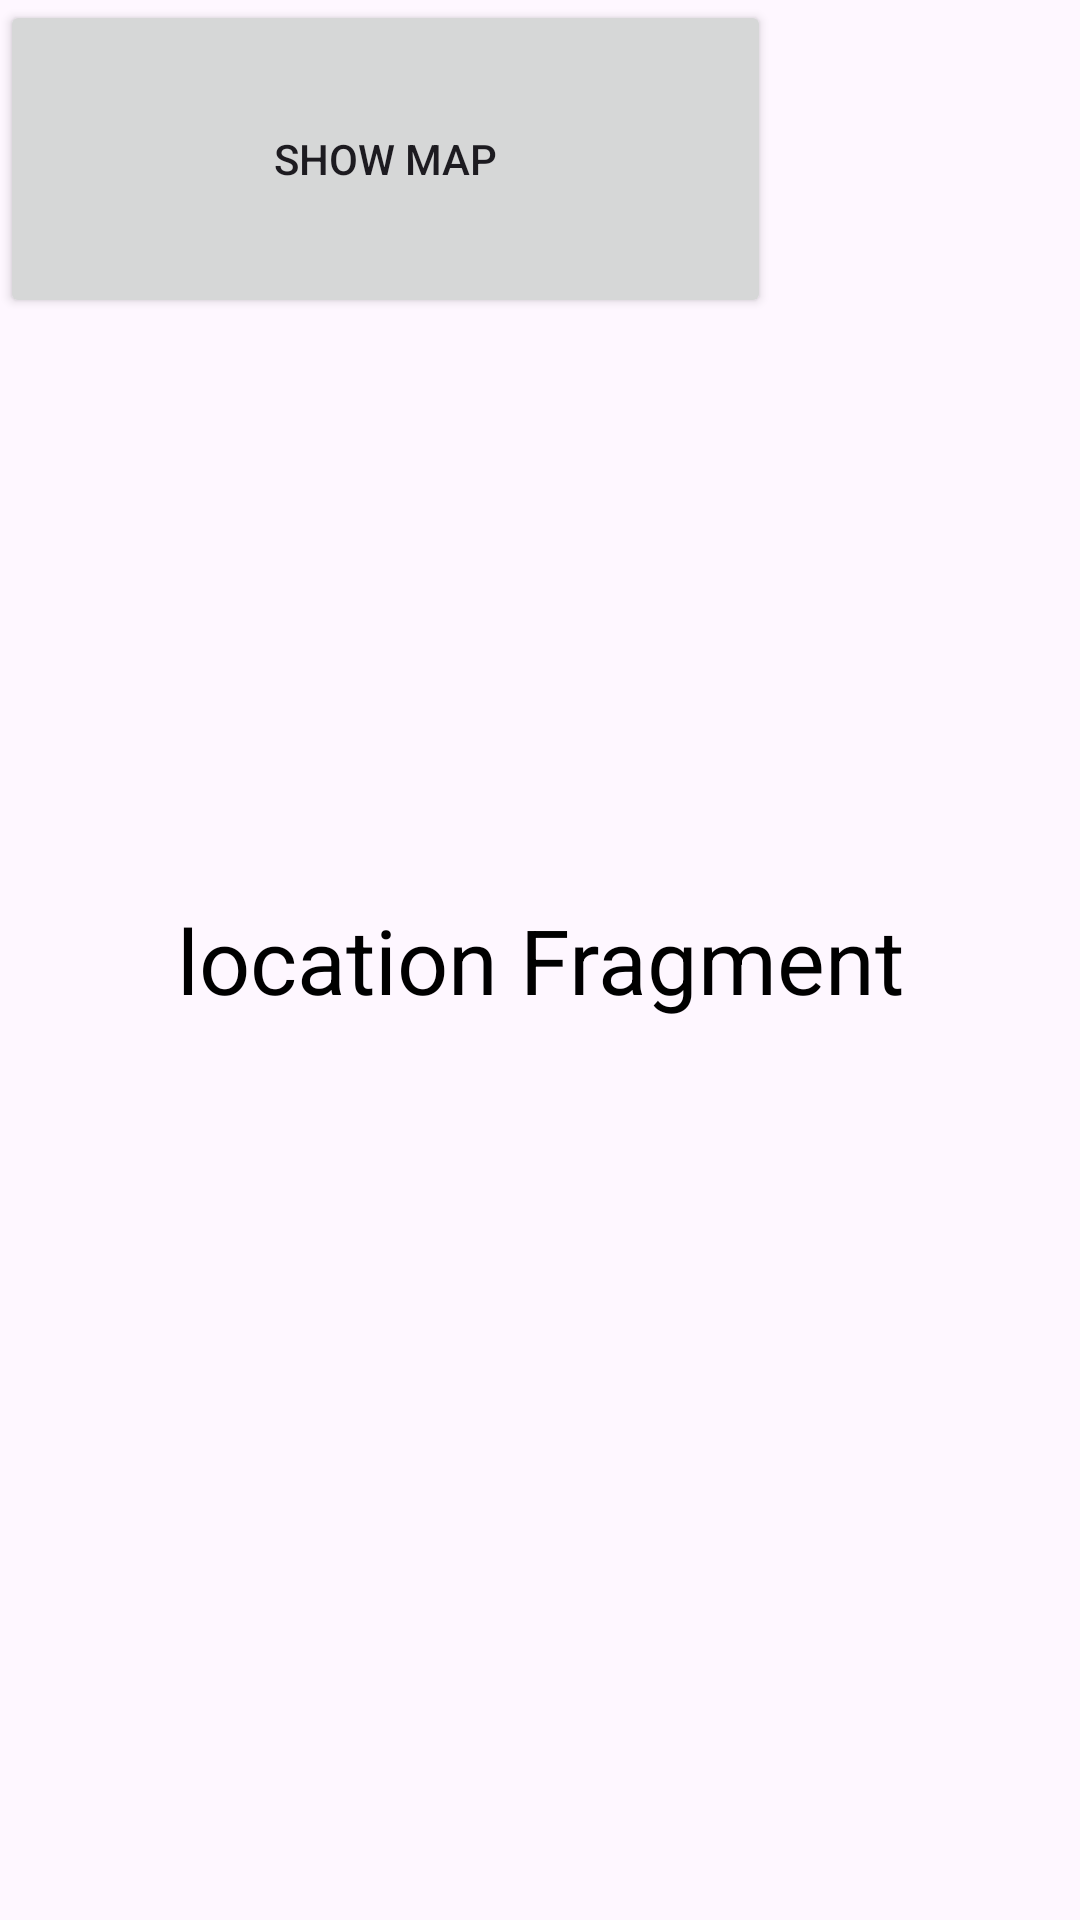

This screen was rendered from an Android layout file. Write that file and the resources it references.
<!-- AndroidManifest.xml: application theme Theme.MyApplication -->
<!-- res/layout/fragment_location.xml -->
<?xml version="1.0" encoding="utf-8"?>
<FrameLayout xmlns:android="http://schemas.android.com/apk/res/android"
    xmlns:tools="http://schemas.android.com/tools"
    android:layout_width="match_parent"
    android:layout_height="match_parent"
    tools:context=".fragment.LocationFragment">

    
    <TextView
        android:layout_width="match_parent"
        android:layout_height="match_parent"
        android:text="location Fragment"
        android:textSize="30dp"
        android:textColor="@color/black"
        android:gravity="center"/>

    <Button
        android:id="@+id/showMap"
        android:layout_width="257dp"
        android:layout_height="106dp"
        android:text="Show Map" />

</FrameLayout>
<!-- resources referenced by this layout -->
<resources>
  <color name="black">#FF000000</color>
  <style name="Theme.MyApplication" parent="Base.Theme.MyApplication" />
  <style name="Base.Theme.MyApplication" parent="Theme.Material3.DayNight.NoActionBar">
          
          
          <item name="colorPrimary">@color/green</item>
          <item name="colorPrimaryVariant">@color/green</item>
          <item name="android:statusBarColor">@color/green</item>
      </style>
  <color name="green">#36564B</color>
</resources>
